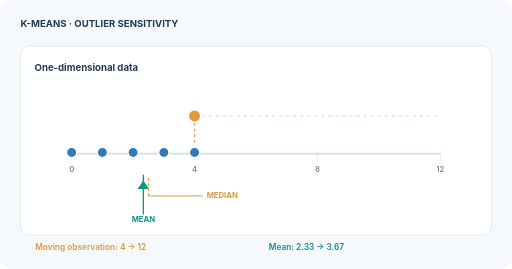
t = 0.00 s
t = 1.98 s: frame unchanged from t = 0.00 s, image omitted
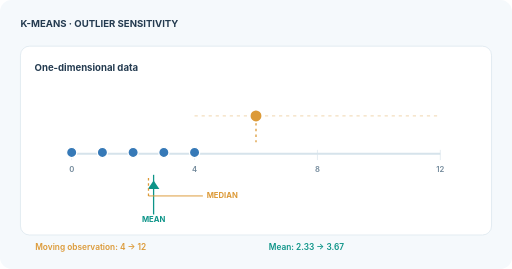
t = 3.99 s
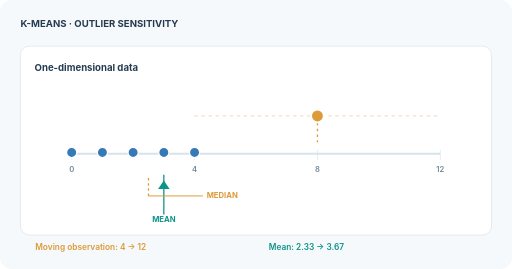
t = 5.34 s
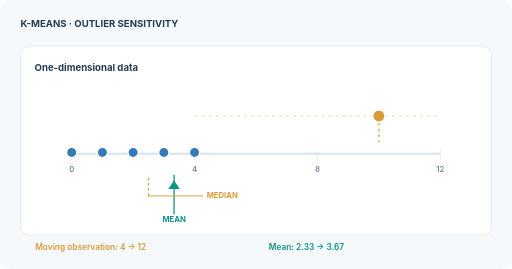
t = 6.69 s
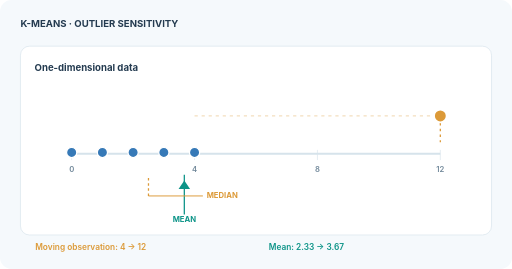
t = 8.61 s

The animated SVG that drew these frames (rendered in a browser with its animation timeline set to each time). Animation: 2 SMIL elements (animateTransform=2); frames cover the first 8.61 s, repeats indefinitely.

<svg xmlns="http://www.w3.org/2000/svg" width="800" height="420" viewBox="0 0 800 420" role="img" aria-labelledby="title desc"><title id="title">K-means mean sensitivity to an outlier</title><desc id="desc">Five fixed observations at 0 through 4 and a sixth moving observation at x from 4 to 12. The arithmetic mean moves from 2.333 to 3.667 while the median stays at 2.5. This is synthetic, not measured model behaviour.</desc><style>text{font-family:Inter,Arial,sans-serif}.moving{display:inline}.reduced{display:none}@media(prefers-reduced-motion:reduce){.moving{display:none!important}.reduced{display:inline!important}}</style><rect width="800" height="420" rx="18" fill="#f5f9fc"/><text x="32" y="42" font-size="15" font-weight="700" fill="#243b50" text-anchor="start">K-MEANS · OUTLIER SENSITIVITY</text><rect x="32" y="72" width="736" height="295" rx="14" fill="white" stroke="#d6e3eb"/><text x="54" y="111" font-size="15" font-weight="700" fill="#243b50" text-anchor="start">One-dimensional data</text><line x1="112" y1="240" x2="688" y2="240" stroke="#d6e3eb" stroke-width="3"/><line x1="112" y1="234" x2="112" y2="250" stroke="#d6e3eb"/><text x="112" y="268" font-size="12" font-weight="600" fill="#71889a" text-anchor="middle">0</text><line x1="304" y1="234" x2="304" y2="250" stroke="#d6e3eb"/><text x="304" y="268" font-size="12" font-weight="600" fill="#71889a" text-anchor="middle">4</text><line x1="496" y1="234" x2="496" y2="250" stroke="#d6e3eb"/><text x="496" y="268" font-size="12" font-weight="600" fill="#71889a" text-anchor="middle">8</text><line x1="688" y1="234" x2="688" y2="250" stroke="#d6e3eb"/><text x="688" y="268" font-size="12" font-weight="600" fill="#71889a" text-anchor="middle">12</text><circle cx="112" cy="238" r="8" fill="#3679b7" stroke="white" stroke-width="2"/><circle cx="160" cy="238" r="8" fill="#3679b7" stroke="white" stroke-width="2"/><circle cx="208" cy="238" r="8" fill="#3679b7" stroke="white" stroke-width="2"/><circle cx="256" cy="238" r="8" fill="#3679b7" stroke="white" stroke-width="2"/><circle cx="304" cy="238" r="8" fill="#3679b7" stroke="white" stroke-width="2"/><line x1="304" y1="181" x2="688" y2="181" stroke="#dc9a38" opacity=".32" stroke-width="2" stroke-dasharray="5 6"/><g class="moving"><g transform="translate(304 0)"><path d="M0 183V222" stroke="#dc9a38" stroke-width="2" stroke-dasharray="4 5"/><circle cx="0" cy="181" r="10" fill="#dc9a38" stroke="white" stroke-width="3"/><animateTransform attributeName="transform" type="translate" values="304 0;304 0;688 0;688 0;304 0" keyTimes="0;.22;.67;.86;1" dur="12s" repeatCount="indefinite"/></g><g transform="translate(224 0)"><line x1="0" y1="273" x2="0" y2="335" stroke="#0d9488" stroke-width="2"/><path d="M-9 295L0 282L9 295Z" fill="#0d9488"/><text x="0" y="347" font-size="12" font-weight="700" fill="#0d9488" text-anchor="middle">MEAN</text><animateTransform attributeName="transform" type="translate" values="224 0;224 0;288 0;288 0;224 0" keyTimes="0;.22;.67;.86;1" dur="12s" repeatCount="indefinite"/></g></g><g class="reduced"><circle cx="688" cy="181" r="10" fill="#dc9a38"/><line x1="288" x2="288" y1="274" y2="335" stroke="#0d9488" stroke-width="2"/><text x="288" y="345" font-size="12" font-weight="600" fill="#0d9488" text-anchor="middle">MEAN</text></g><line x1="232" y1="278" x2="232" y2="306" stroke="#dc9a38" stroke-width="2" stroke-dasharray="4 4"/><line x1="232" y1="306" x2="317" y2="306" stroke="#dc9a38" stroke-width="1.5"/><text x="323" y="310" font-size="12" font-weight="700" fill="#dc9a38" text-anchor="start">MEDIAN</text><text x="55" y="390" font-size="13" font-weight="600" fill="#dc9a38" text-anchor="start">Moving observation: 4 → 12</text><text x="420" y="390" font-size="13" font-weight="600" fill="#0d9488" text-anchor="start">Mean: 2.33 → 3.67</text></svg>
